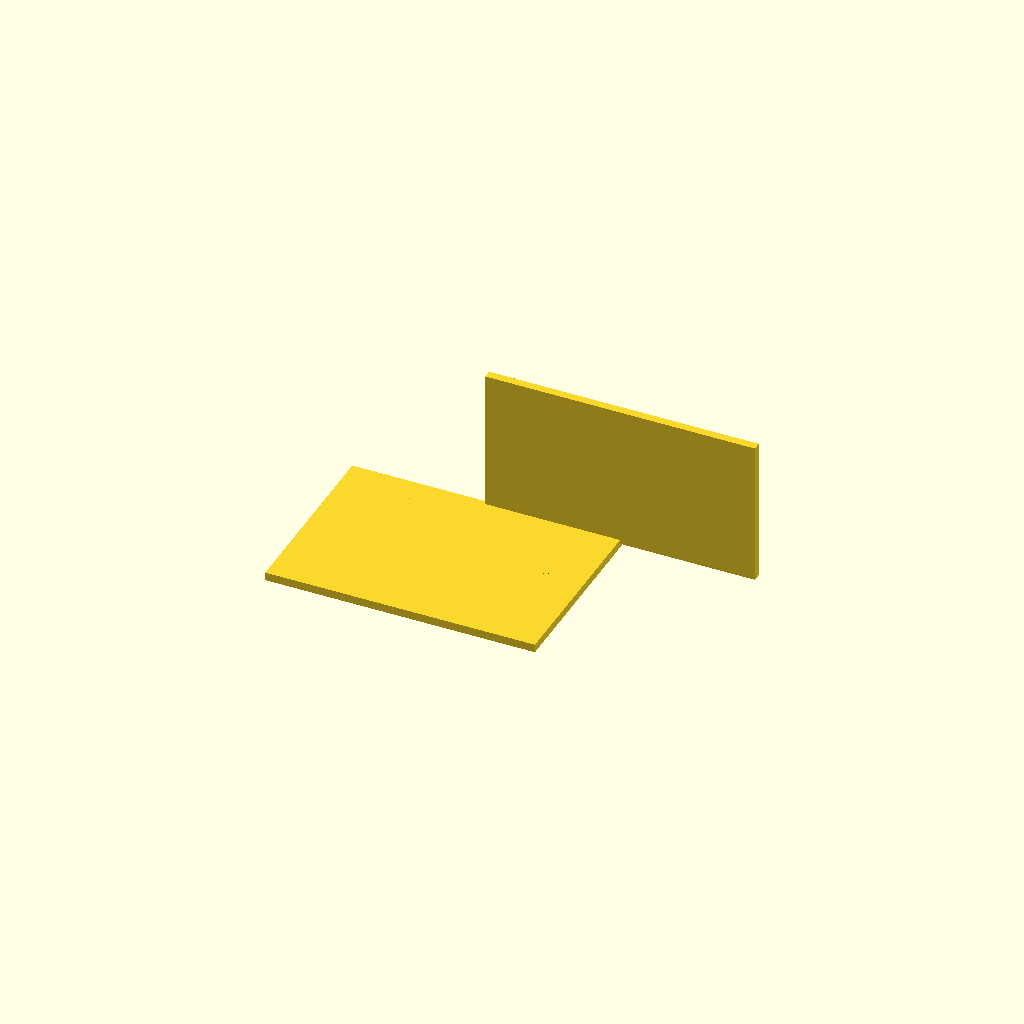
Cell 1: the model at its default parameters.
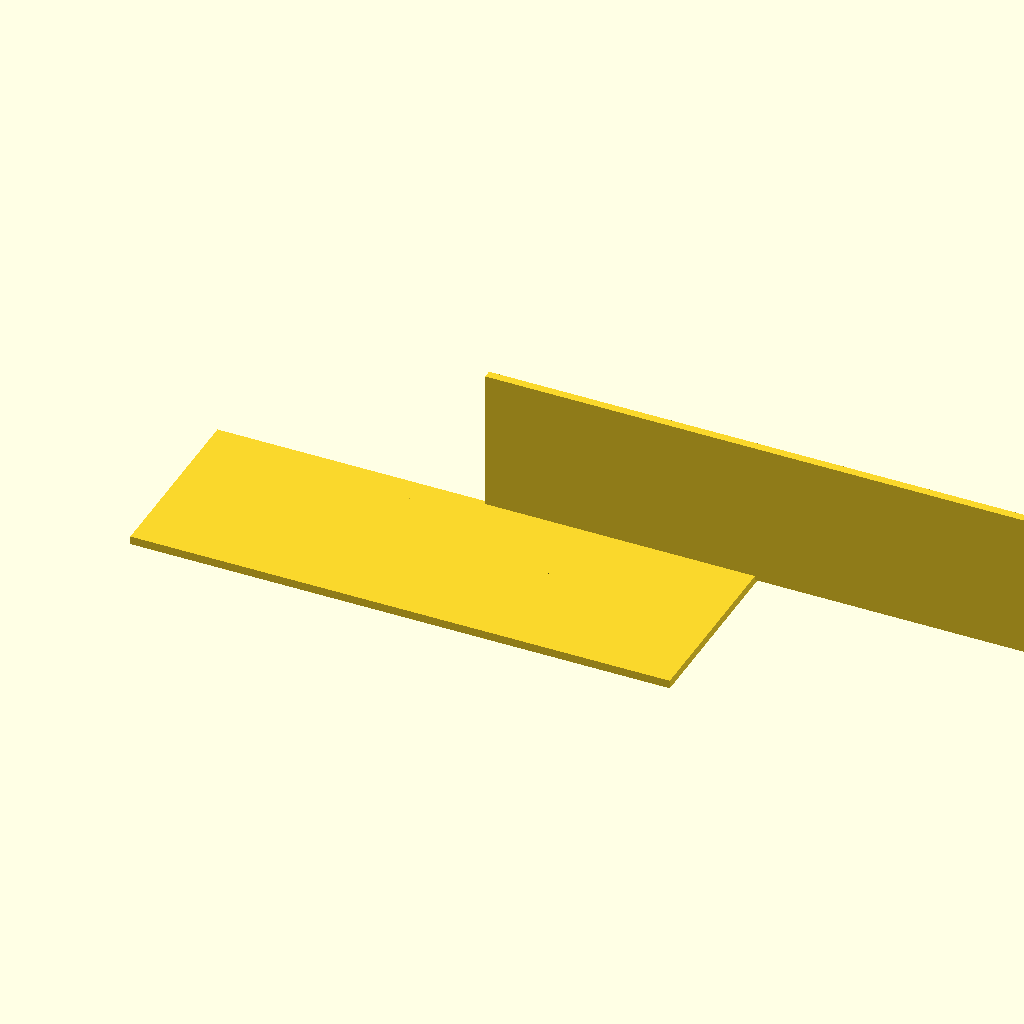
Cell 2: the same model with plate_length_X = 260.
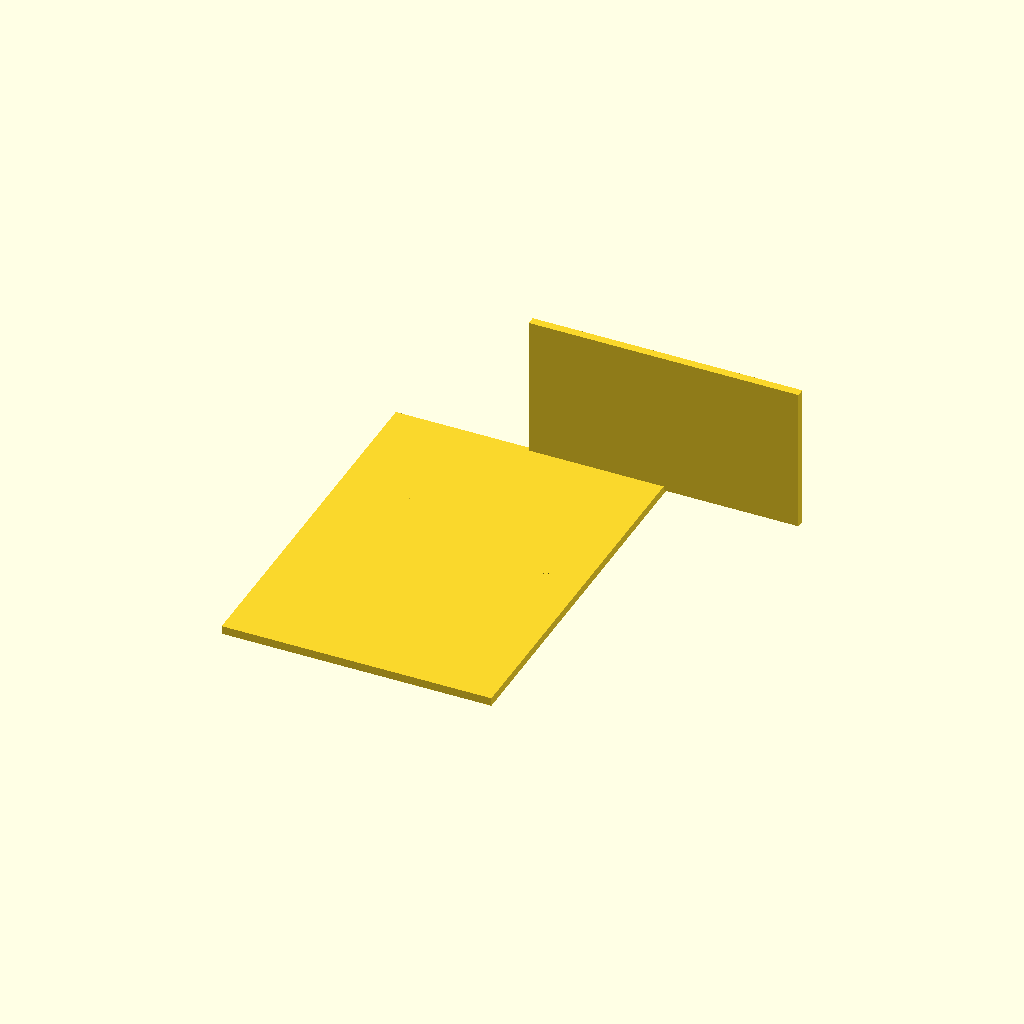
Cell 3: the same model with plate_width_Y = 180.
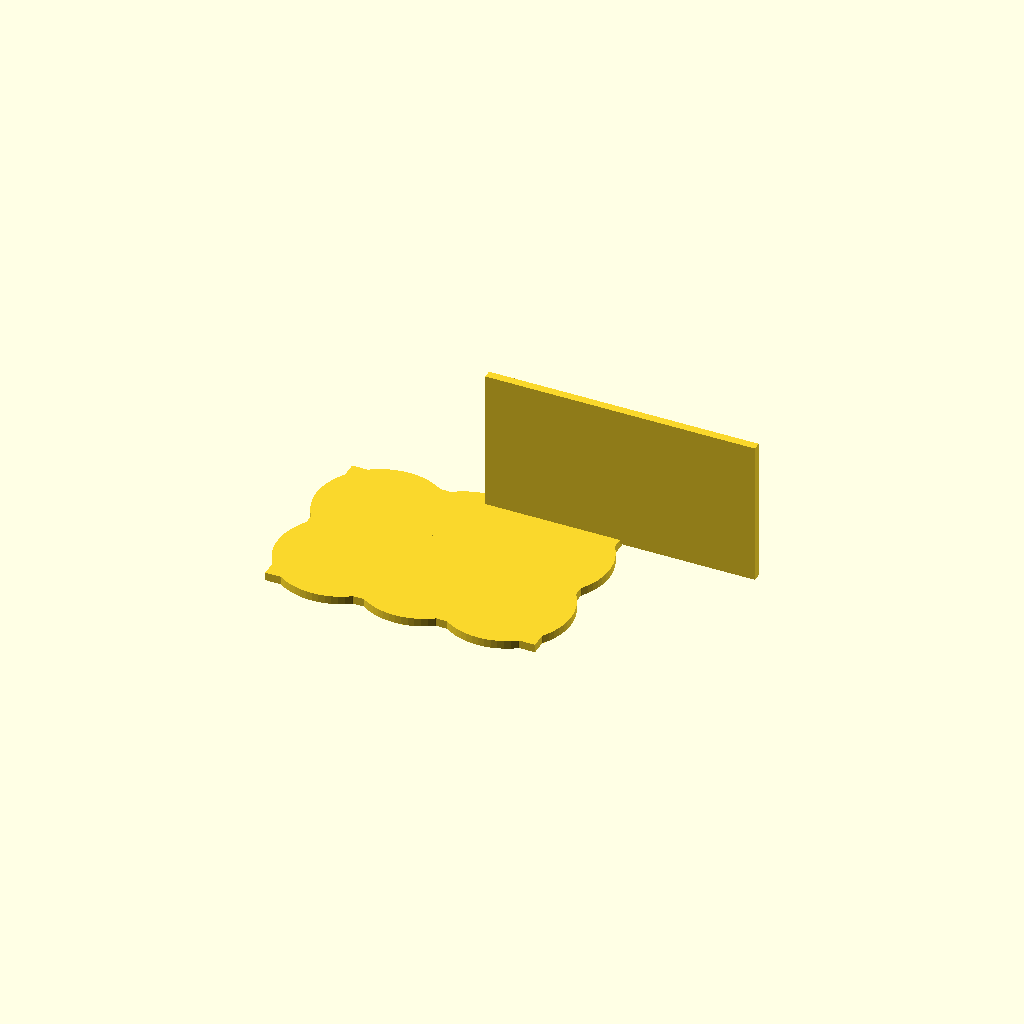
Cell 4: the same model with hole_diameter = 61.
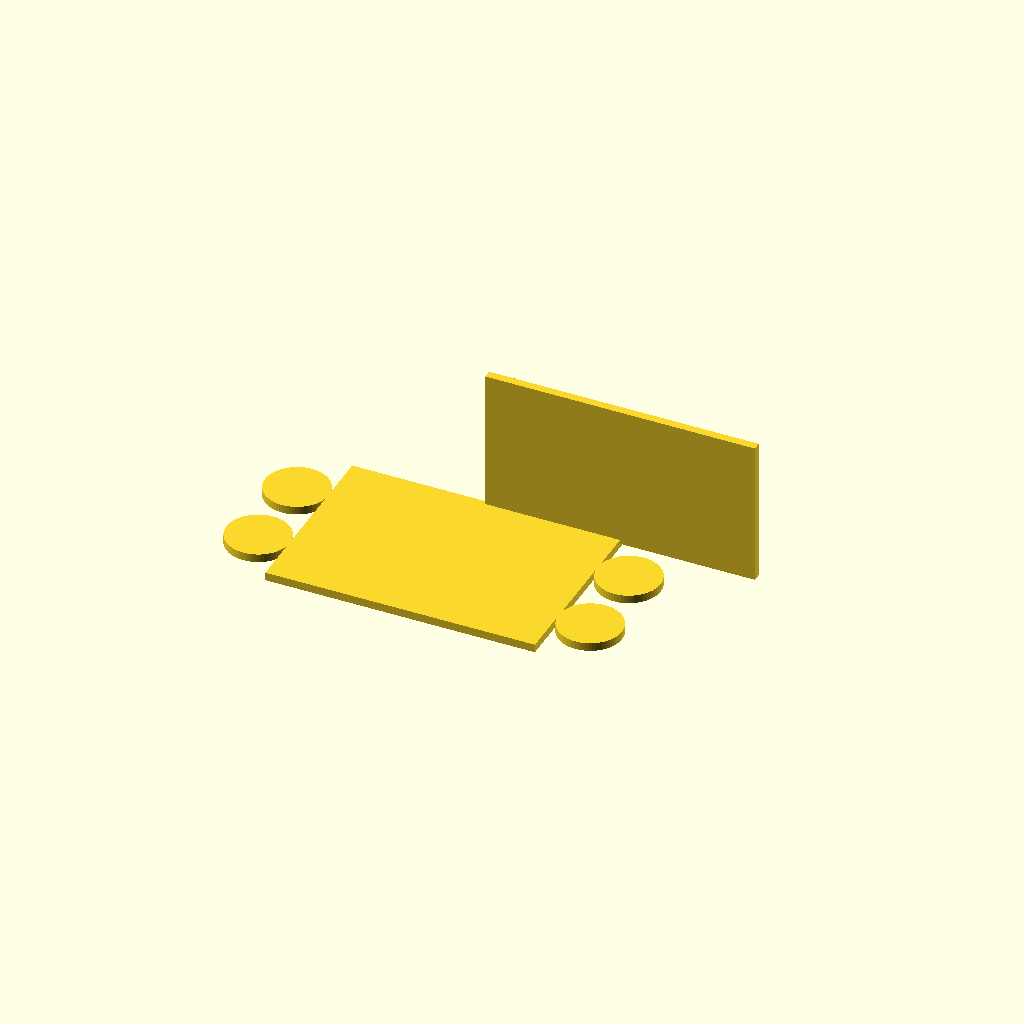
Cell 5 — hole_spacing_X set to 80, the other parameters unchanged.
One fixed orthographic camera (rotation 55°, 0°, 25°; colour scheme Cornfield) for every cell.
OpenSCAD source file bench/results/main-tiiny/code/tiiny_Qwen_Qwen3-30B-A3B-Instruct/conical_rack_50ml_s0_a0.scad:
// Dimensions for the rack for six 50 mL conical (Falcon-type) tubes
// Print orientation: flat plate on bed (z = 0 to 4), walls rise from edges
// After flipping, rack stands on walls, tubes through holes

// Plate dimensions
plate_length_X = 130;   // mm
plate_width_Y = 90;     // mm
plate_thickness_Z = 4;   // mm

// Hole parameters
hole_diameter = 30.5;   // mm
hole_spacing_X = 40;        // mm (center-to-center along X)
hole_spacing_Y = 40;     // mm (center-to-center along Y)
num_holes_X = 3;       // 3 holes along X (2 rows of 3)
num_holes_Y = 2;       // 2 rows along Y

// Wall parameters
wall_length_X = plate_length_X;     // 130 mm
wall_thickness_Y = 4;                   // mm (along Y)
wall_height_Z = 70;                 // mm (from plate to top)

// Center of plate at origin (X, Y) = (0, 0)
// Holes arranged in a 2x3 grid, centered on plate

// Set resolution for smooth curves
$fn = 64;

// Main module
module rack() {
    // 1. Plate: flat rectangular base
    translate([0, 0, 0])
        cube([plate_length_X, plate_width_Y, plate_thickness_Z], center = true);

    // 2. Holes: 2 rows of 3 holes, centered on plate
    // Center of grid: (0, 0) for the whole array
    // Hole positions: offset from center by half-grid span
    for (i = [0 : num_holes_Y - 1]) {
        for (j = [0 : num_holes_X - 1]) {
            // Calculate hole center in X and Y
            // X: from -((num_holes_X - 1)/2)*hole_spacing_X to +((num_holes_X - 1)/2)*hole_spacing_X
            // Y: from -((num_holes_Y - 1)/2)*hole_spacing_Y to +((num_holes_Y - 1)/2)*hole_spacing_Y
            hole_x = (j - (num_holes_X - 1)/2) * hole_spacing_X;
            hole_y = (i - (num_holes_Y - 1)/2) * hole_spacing_Y;

            // Cut hole through the plate (extend slightly beyond to ensure clean cut)
            translate([hole_x, hole_y, -0.01])
                cylinder(h = plate_thickness_Z + 0.02, d = hole_diameter, center = true);
        }
    }

    // 3. Wall along Y = -plate_width_Y/2 (bottom long edge)
    // Wall is 4 mm thick in Y, 130 mm long in X, from z = 0 to 70
    // Positioned at Y = -plate_width_Y/2 - wall_thickness_Y/2 (so wall is flush with edge)
    wall_offset_Y = -plate_width_Y/2 - wall_thickness_Y/2;
    translate([0, wall_offset_Y, 0])
        cube([wall_length_X, wall_thickness_Y, wall_height_Z], center = false);

    // 4. Wall along Y = +plate_width_Y/2 (top long edge)
    wall_offset_Y = +plate_width_Y/2 - wall_thickness_Y/2;
    translate([0, wall_offset_Y, 0])
        cube([wall_length_X, wall_thickness_Y, wall_height_Z], center = false);
}

// Render the entire rack
rack();
Customizer parameters (derived from the source; name, type, default, range or options):
plate_length_X: number, default 130
plate_width_Y: number, default 90
plate_thickness_Z: number, default 4
hole_diameter: number, default 30.5
hole_spacing_X: number, default 40
hole_spacing_Y: number, default 40
num_holes_X: number, default 3
num_holes_Y: number, default 2
wall_thickness_Y: number, default 4
wall_height_Z: number, default 70
